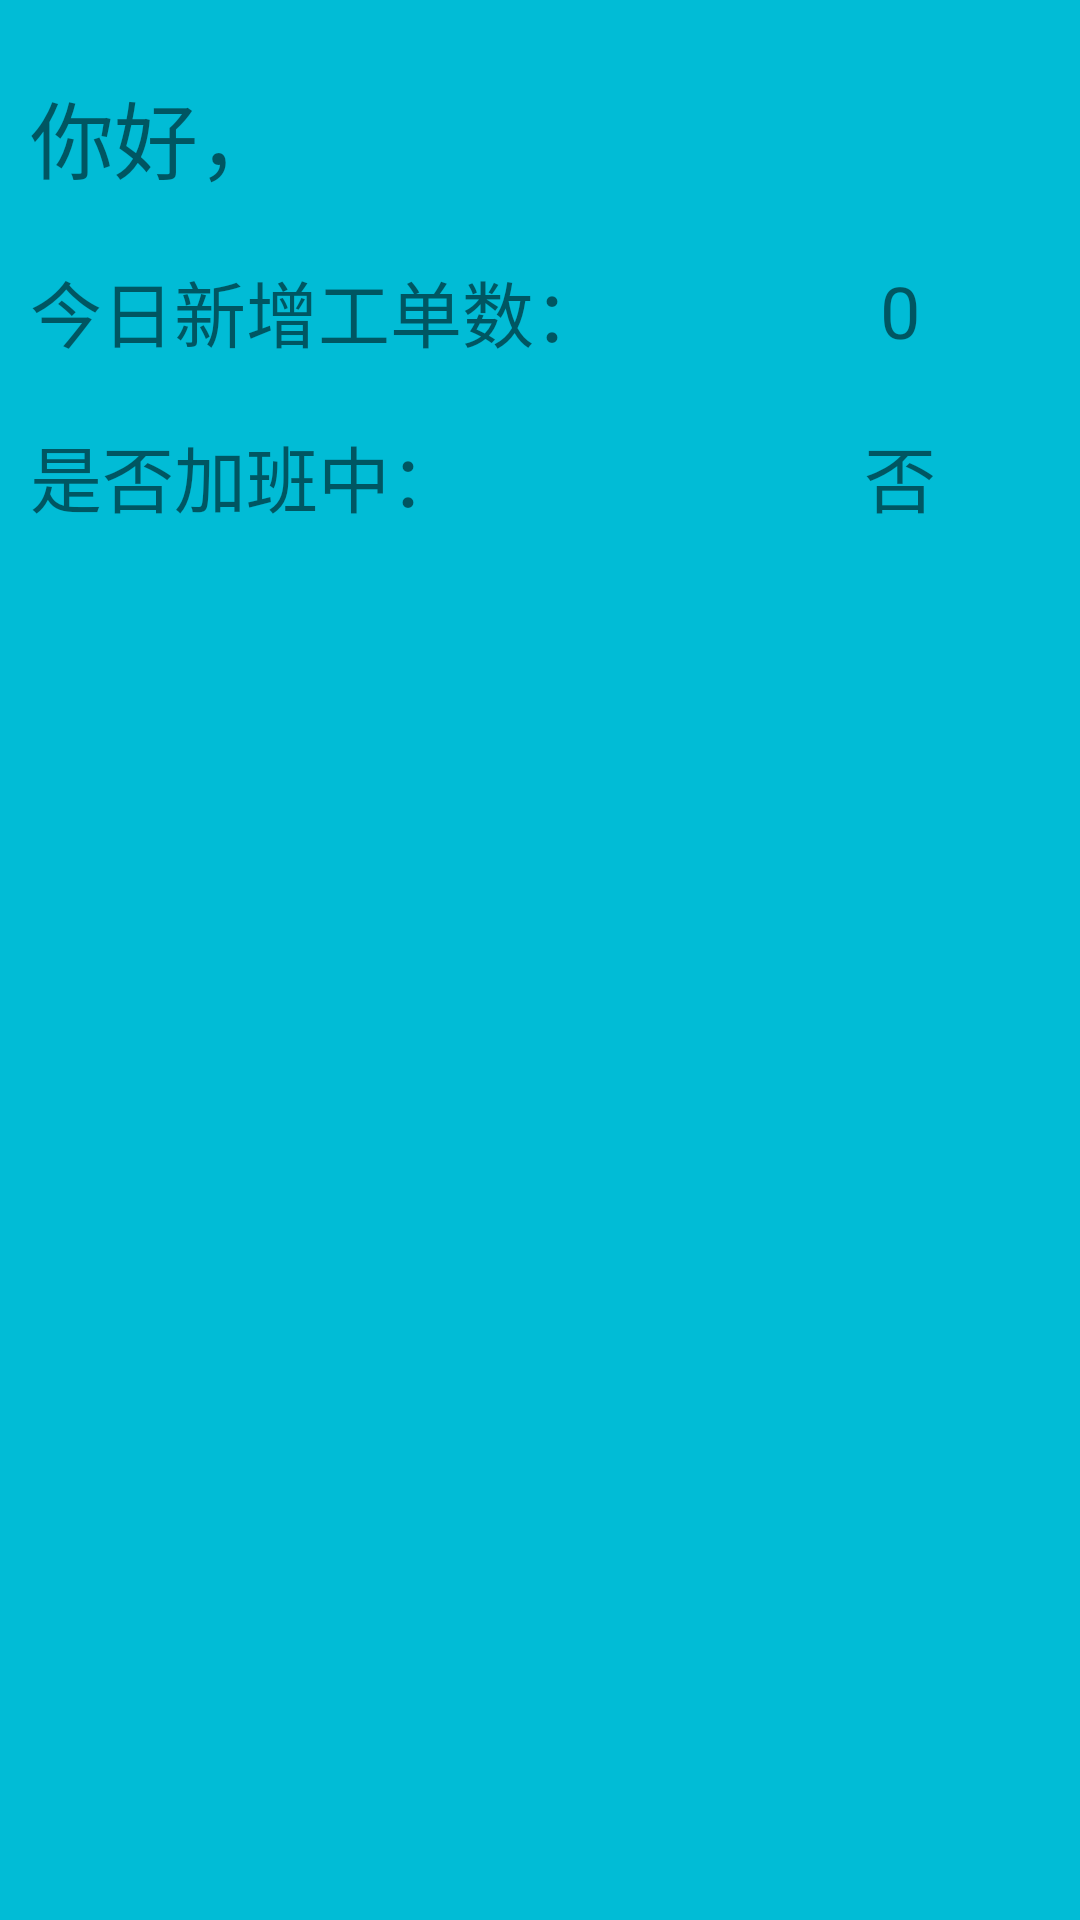

Here is an Android app screen rendered from its layout file. Give the layout XML and the strings, colors and styles it references.
<!-- AndroidManifest.xml: application theme AppTheme -->
<!-- res/layout/drawer_header.xml -->
<?xml version="1.0" encoding="utf-8"?>
<LinearLayout xmlns:android="http://schemas.android.com/apk/res/android"
    android:orientation="vertical"
    android:layout_width="match_parent"
    android:layout_height="wrap_content"
    android:gravity="center_horizontal"

    android:background="#01BCD6">

   <LinearLayout
       android:layout_marginTop="15dp"
       android:layout_width="match_parent"
       android:layout_height="wrap_content"
       android:padding="10dp"
       >

       <TextView
           android:id="@+id/username"
           android:layout_height="wrap_content"
           style="@style/TextViewStyle"
           android:text="@string/hi"
           android:textSize="28sp"
           />

   </LinearLayout>

    <LinearLayout
        android:layout_width="match_parent"
        android:layout_height="wrap_content"
        android:padding="10dp"
        >

        <TextView
            style="@style/TextViewStyle"
            android:layout_height="wrap_content"
            android:text="@string/gongdanshu"
            android:layout_weight="6"
            android:textSize="24sp"
            />
        <TextView
            android:id="@+id/today_counts"
            android:layout_height="match_parent"
            style="@style/TextViewStyle"
            android:text="0"
            android:gravity="center"
            android:textSize="24sp"
            />
    </LinearLayout>

    <LinearLayout
        android:layout_width="match_parent"
        android:layout_height="wrap_content"
        android:padding="10dp"
        >

        <TextView
            style="@style/TextViewStyle"
            android:layout_height="wrap_content"
            android:text="@string/is_extra_work"
            android:layout_weight="6"
            android:textSize="24sp"
            />
        <TextView
            android:id="@+id/header_extra_state"
            android:layout_height="match_parent"
            style="@style/TextViewStyle"
            android:text="@string/no"
            android:gravity="center"
            android:textSize="24sp"
            />
    </LinearLayout>

</LinearLayout>
<!-- resources referenced by this layout -->
<resources>
  <string name="gongdanshu">今日新增工单数：</string>
  <string name="hi">你好，</string>
  <string name="is_extra_work">是否加班中：</string>
  <string name="no">否</string>
  <style name="TextViewStyle">
          <item name="android:layout_width">0dp</item>
          <item name="android:layout_height">30dp</item>
          <item name="android:textSize">18sp</item>
          <item name="android:gravity">center_vertical</item>
          <item name="android:layout_weight">2.5</item>
      </style>
  <style name="AppTheme" parent="Theme.AppCompat.Light.NoActionBar">
          
          <item name="colorPrimary">#34A2DA</item>
          <item name="colorPrimaryDark">#1785C6</item>
          <item name="colorAccent">#a7d84c</item>
          <item name="android:windowBackground">@android:color/white</item>
  
          <item name="windowActionBar">false</item>
          <item name="windowNoTitle">true</item>
  
          <item name="actionOverflowMenuStyle">@style/PJMenuStyle</item>
  
          <item name="android:activityOpenEnterAnimation">@android:anim/slide_in_left</item>
          <item name="android:activityOpenExitAnimation">@android:anim/slide_out_right</item>
          <item name="android:activityCloseEnterAnimation">@android:anim/slide_in_left</item>
          <item name="android:activityCloseExitAnimation">@android:anim/slide_out_right</item>
  
  
      </style>
  <style name="PJMenuStyle" parent="@style/Widget.AppCompat.Light.PopupMenu.Overflow">
          <item name="overlapAnchor">false</item>
          <item name="android:popupBackground">?attr/colorPrimary</item>
  
          <item name="android:dropDownVerticalOffset">56dip</item>
      </style>
</resources>
